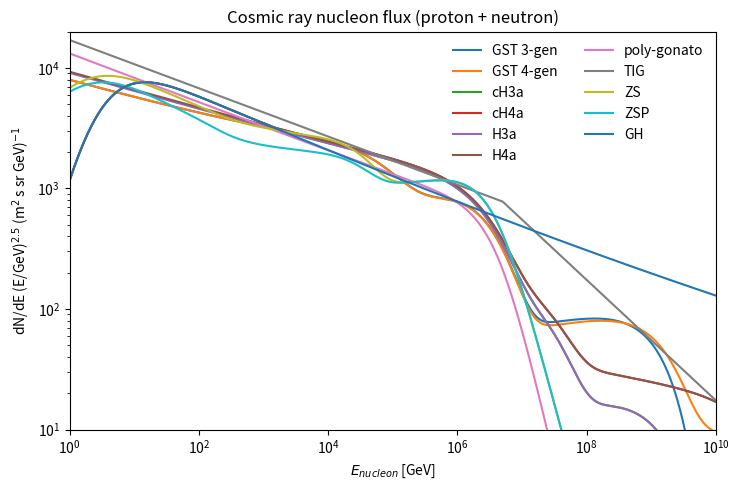
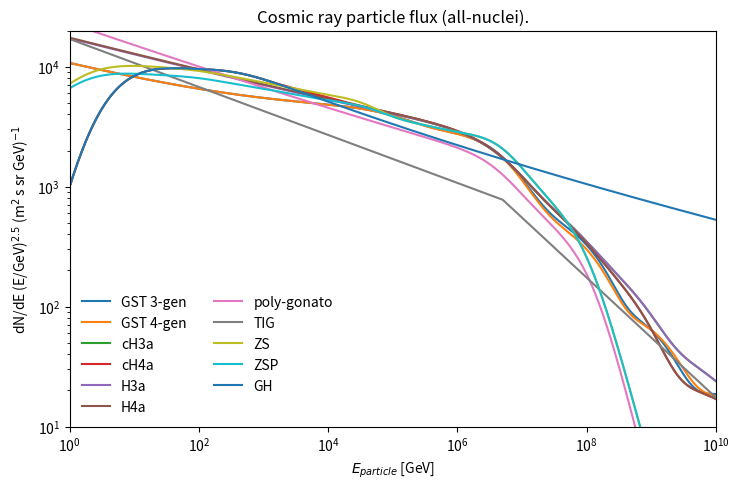
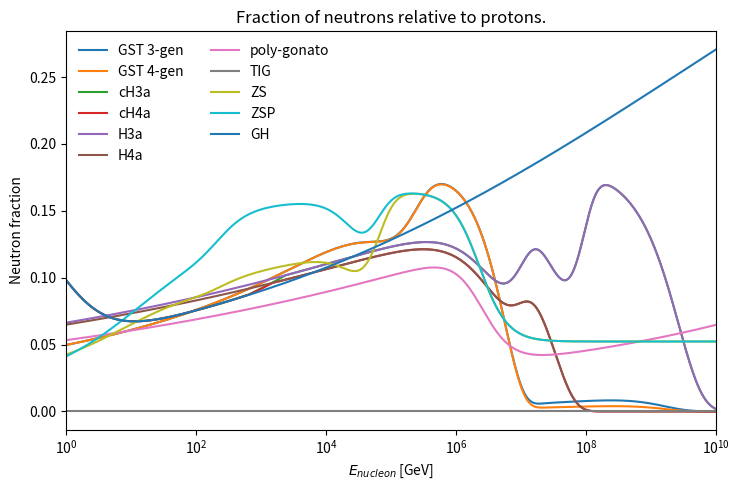
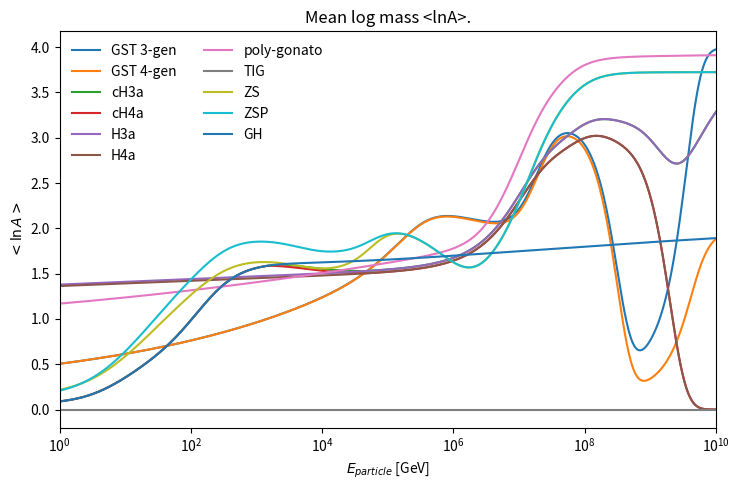

Write the Python code that produced these figures, in order.
'''
:mod:`CRFluxModels` --- models of the high-energy cosmic ray flux
=================================================================

This module is a collection of models of the high-energy primary cosmic
ray flux, found in the literature of the last decades. The base class
:class:`PrimaryFlux` contains various methods which can be used
in all types of lepton flux calculations, such as semi-analytic,
numerical or Monte Carlo methods.

.. note::
    You might also consider using this module as a starting point
    for a new fitting project of the all-nucleon flux (with errors).
    Let me know if you need data tables.

The numbering scheme for nuclei is adapted from the Cosmic Ray
Air-Shower Monte Carlo `CORSIKA <https://web.ikp.kit.edu/corsika/>`_.
Protons have the ID 14. The ID for nuclei is composed using the
formula :math:`ID=100 \\cdot A + Z`, where :math:`A` is the mass
number and :math:`Z` the charge. Using this scheme one can
easily obtain charge and mass from the ID and vice-versa (see
:func:`PrimaryFlux.Z_A`).

The physics of each model can be found following the references
in this documentation.

.. note::

    As always, if you use this for your work, please cite the corresponding
    publications.

Example:
  To generate the plots from below, just run::

      $ python CRFluxModels.py

.. plot::

    from matplotlib import pyplot as plt
    from CRFluxModels import *
    pmodels = [(GaisserStanevTilav, "3-gen", "GST 3-gen"),
               (GaisserStanevTilav, "4-gen", "GST 4-gen"),
               (HillasGaisser2012, "H3a", "H3a"),
               (HillasGaisser2012, "H4a", "H4a"),
               (PolyGonato, False, "poly-gonato"),
               (Thunman, None, "TIG"),
               (ZatsepinSokolskaya, 'default', 'ZS'),
               (ZatsepinSokolskaya, 'pamela', 'ZSP'),
               (GaisserHonda, None, 'GH')]

    nfrac = {}
    evec = np.logspace(0, 10, 1000)
    plt.figure(figsize=(7.5,5))
    plt.title('Cosmic ray nucleon flux (proton + neutron)')
    for mclass, moptions, mtitle in pmodels:
        pmod = mclass(moptions)
        pfrac, p, n = pmod.p_and_n_flux(evec)
        plt.plot(evec, (p + n) * evec ** 2.5, ls='-', lw=1.5, label=mtitle)
        nfrac[mtitle] = (1 - pfrac)

    plt.loglog()
    plt.xlabel(r"$E_{nucleon}$ [GeV]")
    plt.ylabel(r"dN/dE (E/GeV)$^{2.5}$ (m$^{2}$ s sr GeV)$^{-1}$")
    plt.legend(loc=0, frameon=False, numpoints=1, ncol=2)
    plt.xlim([1, 1e10])
    plt.ylim([10, 2e4])
    plt.tight_layout()

    plt.figure(figsize=(7.5,5))
    plt.title('Cosmic ray particle flux (all-nuclei).')

    for mclass, moptions, mtitle in pmodels:
        pmod = mclass(moptions)

        flux = pmod.total_flux(evec)
        plt.plot(evec, flux * evec ** 2.5, ls='-', lw=1.5, label=mtitle)

    plt.loglog()
    plt.xlabel(r"$E_{particle}$ [GeV]")
    plt.ylabel(r"dN/dE (E/GeV)$^{2.5}$ (m$^{2}$ s sr GeV)$^{-1}$")
    plt.legend(loc=0, frameon=False, numpoints=1, ncol=2)
    plt.xlim([1, 1e10])
    plt.ylim([10, 2e4])
    plt.tight_layout()

    plt.figure(figsize=(7.5,5))
    plt.title('Fraction of neutrons relative to protons.')
    for mclass, moptions, mtitle in pmodels:
        plt.plot(evec, nfrac[mtitle], ls='-', lw=1.5, label=mtitle)

    plt.semilogx()
    plt.xlabel(r"$E_{nucleon}$ [GeV]")
    plt.ylabel("Neutron fraction")
    plt.legend(loc=0, frameon=False, numpoints=1, ncol=2)
    plt.xlim([1, 1e10])
    plt.tight_layout()
    plt.show()
'''
import numpy as np
from abc import ABCMeta, abstractmethod


def _get_closest(value, in_list):
    """Compares the parameters ``value`` with values of the
    iterable ``in_list`` and returns the index and value of closest
    element.

    Args:
      value (int,float): value to be looked for in the list
      in_list (list,tuple): list of values with which to compare
    Returns:
      tuple (int,float): (index, value) of closest value in the list
    """
    minindex = np.argmin(np.abs(in_list - value * np.ones(len(in_list))))
    return minindex, in_list[minindex]


class PrimaryFlux():

    """Base class for primary cosmic ray flux models.

    """

    __metaclass__ = ABCMeta

    @abstractmethod
    def nucleus_flux(self, corsika_id, E):
        """Returns the flux of nuclei corresponding to
        the ``corsika_id`` at energy ``E``.

        Args:
          corsika_id (int): see :mod:`CRFluxModels` for description.
          E (float): laboratory energy of nucleus in GeV
        Returns:
          (float): flux of single nucleus type :math:`\\Phi_{nucleus}`
          in :math:`(\\text{m}^2 \\text{s sr GeV})^{-1}`
        """
        raise NotImplementedError(
            self.__class__.__name__ +
            '::nucleus_flux(): Base class method nucleus_flux called.')

    def total_flux(self, E):
        """Returns total flux of nuclei, the "all-particle-flux".

        Args:
          E (float): laboratory energy of particles in GeV
        Returns:
          (float): particle flux in :math:`\\Phi_{particles}` in
          :math:`(\\text{m}^2 \\text{s sr GeV})^{-1}`
        """

        nuc_flux = np.vectorize(self.nucleus_flux)
        return sum([nuc_flux(corsika_id, E)
                    for corsika_id in self.nucleus_ids])

    def tot_nucleon_flux(self, E):
        """Returns total flux of nucleons, the "all-nucleon-flux".

        Args:
          E (float): laboratory energy of nucleons in GeV
        Returns:
          (float): nucleon flux :math:`\\Phi_{nucleons}` in
          :math:`(\\text{m}^2 \\text{s sr GeV})^{-1}`
        """
        nuc_flux = np.vectorize(self.nucleus_flux)
        return sum([self.Z_A(corsika_id)[1] ** 2.0 *
                    nuc_flux(corsika_id, E * self.Z_A(corsika_id)[1])
                    for corsika_id in self.nucleus_ids])

    def nucleon_gamma(self, E, rel_delta=0.01):
        """Returns differential spectral index of all-nucleon-flux
        obtained from a numerical derivative.

        Args:
          E (float): laboratory energy of nucleons in GeV
          rel_delta (float): range of derivative relative to log10(E)
        Returns:
          (float): spectral index :math:`\\gamma` of nucleons
        """
        delta = rel_delta * E
        fl = self.tot_nucleon_flux
        return (np.log10(fl(E + delta) / fl(E - delta)) /
                np.log10((E + delta) / (E - delta)))

    def nucleus_gamma(self, E, corsika_id, rel_delta=0.01):
        """Returns differential spectral index of nuclei
        obtained from a numerical derivative.

        Args:
          E (float): laboratory energy of nuclei in GeV
          corsika_id (int): corsika id of nucleus/mass group
          rel_delta (float): range of derivative relative to log10(E)
        Returns:
          (float): spectral index :math:`\\gamma` of nuclei
        """
        delta = rel_delta * E
        fl = np.vectorize(self.nucleus_flux)
        return (np.log10(fl(corsika_id, E + delta) /
                         fl(corsika_id, E - delta)) /
                np.log10((E + delta) / (E - delta)))

    def delta_0(self, E):
        """Returns proton excess.

        The proton excess is defined as
        :math:`\\delta_0 = \\frac{\\Phi_p - \\Phi_n}{\\Phi_p + \\Phi_n}`.

        Args:
          E (float): laboratory energy of nucleons in GeV
        Returns:
          (float): proton excess :math:`\\delta_0`
        """
        p_0 = 0.0
        n_0 = 0.0

        p_0 += self.nucleus_flux(14, E)

        p_0 += 2.**2 * self.nucleus_flux(402, E * 4.)
        n_0 += 2.**2 * self.nucleus_flux(402, E * 4.)

        p_0 += 6.**2 * self.nucleus_flux(1206, E * 12.)
        n_0 += 6.**2 * self.nucleus_flux(1206, E * 12.)

        p_0 += 14.**2 * self.nucleus_flux(2814, E * 28.)
        n_0 += 14.**2 * self.nucleus_flux(2814, E * 28.)

        p_0 += 26.**2 * self.nucleus_flux(5426, E * 52.)
        n_0 += 26.**2 * self.nucleus_flux(5426, E * 52.)

        return (p_0 - n_0) / (p_0 + n_0)

    def p_and_n_flux(self, E):
        """Returns tuple with proton fraction, proton flux and neutron flux.

        The proton fraction is defined as :math:`\\frac{\\Phi_p}{\\Phi_p + \\Phi_n}`.

        Args:
          E (float): laboratory energy of nucleons in GeV
        Returns:
          (float,float,float): proton fraction, proton flux, neutron flux
        """
        nuc_flux = np.vectorize(self.nucleus_flux)
        za = self.Z_A

        p_flux = sum([za(corsika_id)[0] ** 2.0 *
            nuc_flux(corsika_id, E * za(corsika_id)[1]) 
            for corsika_id in self.nucleus_ids])

        n_flux = sum([(za(corsika_id)[1] - za(corsika_id)[0]) ** 2.0 *
            nuc_flux(corsika_id, E * za(corsika_id)[1])
            for corsika_id in self.nucleus_ids])

        return p_flux / (p_flux + n_flux), p_flux, n_flux


    def lnA(self, E):
        """Returns mean logarithmic mass <ln A>/

        Args:
          E (float): laboratory energy of particles in GeV
        Returns:
          (float): mean (natural) logarithmic mass
        """
        sum_weight = 0.

        for cid in self.nucleus_ids:
            if cid == 14: continue #p has lnA = 0
            sum_weight += np.log(self.Z_A(cid)[1]) * self.nucleus_flux(cid, E)

        return sum_weight / self.total_flux(E)

    def _find_nearby_id(self, corsika_id, delta_A=3):
        """Looks in :attr:`self.params` for a nucleus with same ``corsika_id`` and returns
        the corsika_id if these parameters exist. If not, it will look for nuclei of
        mass number +- delta_A around the requested nucleus and return its corsika_id
        if it exists.

        Args:
          corsika_id (int): corsika id of nucleus/mass group
        Returns:
          (int): corsika_id of requested or similar nucleus
        Raises:
          Exception: if no nucleus with mass number closer than delta_A can be found
           in parameters
        """
        if corsika_id in self.nucleus_ids:
            return corsika_id

        A_in = (corsika_id - corsika_id % 100) / 100
        closest_id = _get_closest(corsika_id, self.nucleus_ids)[1]
        A_close = (closest_id - closest_id % 100) / 100
        if np.abs(A_in - A_close) > 3:
            e = ('{0}::_find_nearby_id(): No similar nucleus found with ' +
                 'delta_A <= {1} for A_in = {2}. Closest is {3}.')
            raise Exception(
                e.format(self.__class__.__name__, delta_A, A_in, A_close))
        else:
            return A_close

    def Z_A(self, corsika_id):
        """Returns mass number :math:`A` and charge :math:`Z` corresponding
        to ``corsika_id``

        Args:
          corsika_id (int): corsika id of nucleus/mass group
        Returns:
          (int,int): (Z,A) tuple
        """
        Z, A = 1, 1
        if corsika_id > 14:
            Z = corsika_id % 100
            A = (corsika_id - Z) / 100
        return Z, A


class PolyGonato(PrimaryFlux):

    """J. R. Hoerandel, Astroparticle Physics 19, 193 (2003).
        """

    def __init__(self, constdelta=False):
        PrimaryFlux.__init__(self)

        self.name = 'poly-gonato'
        self.sname = 'pg'
        self.constdelta = constdelta
        self.E_p = 4.51e6
        self.gamma_c = -4.68
        self.epsilon_c = 1.87
        self.delta_gamma = 2.10
        if self.constdelta:
            self.epsilon_c = 1.90
            self.E_p = 4.49e6

        self.params = {}

        self.params[14] = (8.73e-2, 2.71, 1)  # H
        self.params[402] = (5.71e-2, 2.64, 2)  # He
        self.params[1206] = (1.06e-2, 2.66, 6)  # C
        self.params[1407] = (2.35e-3, 2.72, 7)  # N
        self.params[1608] = (1.57e-2, 2.68, 8)  # O
        self.params[2412] = (8.01e-3, 2.64, 12)  # Mg
        self.params[2613] = (1.15e-3, 2.66, 13)  # Al
        self.params[2814] = (7.96e-3, 2.75, 14)  # Si
        self.params[5025] = (1.35e-3, 2.46, 25)  # Mn
        self.params[5426] = (2.04e-2, 2.59, 26)  # Fe
        self.params[5427] = (7.51e-5, 2.72, 27)  # Co

        self.nucleus_ids = self.params.keys()

    def nucleus_flux(self, corsika_id, E):
        corsika_id = self._find_nearby_id(corsika_id)

        return self.PolyGonatoFormula(corsika_id, E)

    def PolyGonatoFormula(self, corsika_id, E):
        p = self.params[corsika_id]
        gam = (self.gamma_c + p[1]) if self.constdelta else -self.delta_gamma

        return (p[0] / 1000.0 * (E / 1000.0) ** (-p[1]) *
                (1 + (E / p[2] / self.E_p) ** self.epsilon_c) **
                (gam / self.epsilon_c))


class _BenzviMontaruli(PrimaryFlux):

    """http://wiki.icecube.wisc.edu/index.php/Composition
    Project started by Segev BenZvi and T. Montaruli but now it
    is not maintained and rather canceled. Feb. 2014
        """

    def __init__(self, model=None):
        self.name = 'Benzvi-Montaruli'
        self.sname = 'BM'
        self.params = {}
        # dictionary[corsika_id] = (E_0, A, gamma1, Eb, gamma2)
        self.params[14] = (31.623, 1.145, -2.786, 262.628, -2.695)  # H
        self.params[402] = (100.0, 0.030, -2.712, 484.059, -2.600)  # He
        self.params[1206] = (240.0, 6.014e-4, -2.741, 2400.0, -2.503)  # C
        self.params[1608] = (320.0, 3.828e-5, -2.741, 3200.0, -2.503)  # O
        self.params[2412] = (400.0, 4.458e-5, -2.741, 4800.0, -2.503)  # Mg
        self.params[2814] = (560.0, 4.314e-5, -2.741, 5600.0, -2.503)  # Si
        self.params[5426] = (
            1120.0, 1.659e-5, -2.741, 11200.0, -2.503)  # Fe

        self.nucleus_ids = self.params.keys()

    def nucleus_flux(self, corsika_id, E):
        corsika_id = self._find_nearby_id(corsika_id)

        return self.BenzviFlux(corsika_id, E)

    def BenzviFlux(self, corsika_id, E):

        param = self.params[corsika_id]
        try:
            if E < param[3]:
                return param[1] * (E / param[0]) ** param[2]
            else:
                return (param[1] * (param[3] / param[0]) **
                        (param[2] - param[4]) * (E / param[0]) ** param[4])
        except:
            return np.hstack(
                [param[1] * (E[E < param[3]] / param[0]) ** param[2],
                 param[1] * (param[3] / param[0]) ** (param[2] - param[4])
                 * (E[E >= param[3]] / param[0]) ** param[4]])


class HillasGaisser2012(PrimaryFlux):

    """Gaisser, T.K., Astroparticle Physics 35, 801 (2012).

    Model is based on Hillas ideas and eye-ball fits by T.K. Gaisser.
    H3a is a 3-'peters cycle' 5 mass group model with mixed
    composition above the ankle. H4a has protons only in the
    3. component.

    Args:
      model (str): can be either H3a or H4a.
    """

    def __init__(self, model="H4a"):

        self.name = 'Hillas-Gaisser (' + model + ')'
        self.sname = model
        self.model = model
        self.params = {}
        self.rid_cutoff = {}

        mass_comp = [14, 402, 1206, 2814, 5426]
        for mcomp in mass_comp:
            self.params[mcomp] = {}

        self.rid_cutoff[1] = 4e6
        self.rid_cutoff[2] = 30e6
        self.rid_cutoff[3] = 2e9
        self.params[14][1] = (7860, 1.66, 1)  # H
        self.params[402][1] = (3550, 1.58, 2)  # He
        self.params[1206][1] = (2200, 1.63, 6)  # CNO
        self.params[2814][1] = (1430, 1.67, 14)  # MgAlSi
        self.params[5426][1] = (2120, 1.63, 26)  # Fe

        self.params[14][2] = (20, 1.4, 1)  # H
        self.params[402][2] = (20, 1.4, 2)  # He
        self.params[1206][2] = (13.4, 1.4, 6)  # CNO
        self.params[2814][2] = (13.4, 1.4, 14)  # MgAlSi
        self.params[5426][2] = (13.4, 1.4, 26)  # Fe

        if self.model == "H3a":
            self.rid_cutoff[3] = 2e9
            self.params[14][3] = (1.7, 1.4, 1)  # H
            self.params[402][3] = (1.7, 1.4, 2)  # He
            self.params[1206][3] = (1.14, 1.4, 6)  # CNO
            self.params[2814][3] = (1.14, 1.4, 14)  # MgAlSi
            self.params[5426][3] = (1.14, 1.4, 26)  # Fe
        elif self.model == "H4a":
            self.rid_cutoff[3] = 60e9
            self.params[14][3] = (200., 1.6, 1)  # H
            self.params[402][3] = (0, 1.4, 2)  # He
            self.params[1206][3] = (0, 1.4, 6)  # CNO
            self.params[2814][3] = (0, 1.4, 14)  # MgAlSi
            self.params[5426][3] = (0, 1.4, 26)  # Fe
        else:
            raise Exception(
                'HillasGaisser2012(): Unknown model version requested.')

        self.nucleus_ids = self.params.keys()

    def nucleus_flux(self, corsika_id, E):
        corsika_id = self._find_nearby_id(corsika_id)

        flux = 0.0
        for i in range(1, 4):
            p = self.params[corsika_id][i]
            flux += p[0] * E ** (-p[1] - 1.0) * \
                np.exp(-E / p[2] / self.rid_cutoff[i])
        return flux


class H3a_polygonato(HillasGaisser2012):

    """Modified version of Gaisser, T.K., Astroparticle 
    Physics 35, 801 (2012).

    Model is based on Hillas ideas and eye-ball fits by T.K. Gaisser.
    H3a is a 3-'peters cycle' 5 mass group model with mixed
    composition above the ankle. H4a has protons only in the
    3. component.

    This version has a five component poly-gonato at lower energies
    and resembles H3/4a at energies above the knee.

    Args:
      model (str): can be either H3a or H4a.
    """
    def __init__(self, model="H3a"):
        HillasGaisser2012.__init__(self, model)
        self.rid_cutoff[1] = 4.49e6
        self.rid_cutoff[2] = 30e6
        self.rid_cutoff[3] = 2e9
        self.params[14][1] = (11800, 1.71, 1)  # H
        self.params[402][1] = (4750, 1.64, 2)  # He
        self.params[1206][1] = (3860, 1.67, 6)  # CNO
        self.params[2814][1] = (3120, 1.70, 14)  # MgAlSi
        self.params[5426][1] = (1080, 1.55, 26)  # Fe

        self.params[14][2] = (11.8, 1.4, 1)  # H
        self.params[402][2] = (11.8, 1.4, 2)  # He
        self.params[1206][2] = (7.88, 1.4, 6)  # CNO
        self.params[2814][2] = (7.88, 1.4, 14)  # MgAlSi
        self.params[5426][2] = (7.88, 1.4, 26)  # Fe
        

class GaisserStanevTilav(PrimaryFlux):

    """T. K. Gaisser, T. Stanev, and S. Tilav, arXiv:1303.3565, (2013).

    Args:
      model (str): 3-gen or 4-gen

    Raises:
      Exception: if ``model`` not properly specified.
    """

    def __init__(self, model="3-gen"):
        PrimaryFlux.__init__(self)

        self.name = 'GST (' + model + ')'
        self.sname = 'GST' + model[0]
        self.model = model
        self.params = {}
        self.rid_cutoff = {}

        self.rid_cutoff[1] = 120e3
        self.rid_cutoff[2] = 4e6

        mass_comp = [14, 402, 1206, 1608, 5426]
        for mcomp in mass_comp:
            self.params[mcomp] = {}

        self.params[14][1] = (7000, 1.66, 1)  # H
        self.params[402][1] = (3200, 1.58, 2)  # He
        self.params[1206][1] = (100, 1.4, 6)  # C
        self.params[1608][1] = (130, 1.4, 8)  # O
        self.params[5426][1] = (60, 1.3, 26)  # Fe

        self.params[14][2] = (150, 1.4, 1)  # H
        self.params[402][2] = (65, 1.3, 2)  # He
        self.params[1206][2] = (6, 1.3, 6)  # C
        self.params[1608][2] = (7, 1.3, 8)  # O

        if self.model == "3-gen":
            self.params[5426][2] = (2.3, 1.2, 26)  # Fe
            self.rid_cutoff[3] = 1.3e9

            self.params[14][3] = (14, 1.4, 1)  # H
            self.params[402][3] = (0, 1.4, 2)  # He
            self.params[1206][3] = (0, 1.4, 6)  # CNO
            self.params[1608][3] = (0, 1.3, 8)  # O
            self.params[5426][3] = (0.025, 1.2, 26)  # Fe

        elif self.model == "4-gen":
            self.params[5426][2] = (2.1, 1.2, 26)  # Fe

            self.rid_cutoff[3] = 1.5e9
            self.params[14][3] = (12., 1.4, 1)  # H
            self.params[402][3] = (0, 1.4, 2)  # He
            self.params[1206][3] = (0, 1.4, 6)  # CNO
            self.params[1608][3] = (0, 1.3, 8)  # O
            self.params[5426][3] = (0.011, 1.2, 26)  # Fe

            self.rid_cutoff[4] = 40e9
            self.params[14][4] = (1.2, 1.4, 1)  # H
            self.params[402][4] = (0, 0, 2)  # He
            self.params[1206][4] = (0, 0, 6)  # CNO
            self.params[1608][4] = (0, 0, 8)  # O
            self.params[5426][4] = (0, 0, 26)  # Fe
        else:
            raise Exception(
                'GaisserStanevTilav(): Unknown model version.')

        self.nucleus_ids = self.params.keys()

    def nucleus_flux(self, corsika_id, E):
        corsika_id = self._find_nearby_id(corsika_id)

        flux = 0.0
        ngen = 0

        if self.model == '3-gen':
            ngen = 4
        elif self.model == '4-gen':
            ngen = 5
        else:
            raise Exception('GaisserStanevTilav(): Unknown model type.')

        for i in range(1, ngen):
            p = self.params[corsika_id][i]
            flux += p[0] * E ** (-p[1] - 1.0) * \
                np.exp(-E / p[2] / self.rid_cutoff[i])
        return flux


class CombinedGHandHG(PrimaryFlux):

    """A. Fedynitch, J. Becker Tjus, and P. Desiati, Phys. Rev. D 86, 114024 (2012).

    In the paper the high energy models were called cHGm for GH+H3a and cHGp for GH+H4a.
    The names have been change to use the quite unintuitive names H3a and H4a in
    ongoing literature.

    """

    def __init__(self, model="H3a"):
        self.name = 'comb. GH and ' + model
        self.sname = 'c' + model
        self.params = {}
        self.leModel = GaisserHonda()
        self.heModel = HillasGaisser2012(model)
        self.heCutOff = 1e5
        cid_list = [14, 402, 1206, 2814, 5426]

        # Store low- to high-energy model transitions in params
        for cid in cid_list:
            self.params[cid] = self.FindTransition(cid)
        self.nucleus_ids = self.params.keys()

    def FindTransition(self, corsika_id):
        from scipy.optimize import fsolve

        def func(logE):
            return (self.leModel.nucleus_flux(corsika_id, 10 ** logE) -
                    self.heModel.nucleus_flux(corsika_id, 10 ** logE))

        result = fsolve(func, 3.1)
        # print 'CombinedSpectrum(): low E to high E model transition for',
        # corsika_id, 10 ** result[0]
        return 10 ** result[0]

    def nucleus_flux(self, corsika_id, E):
        corsika_id = self._find_nearby_id(corsika_id)

        try:
            E = np.array(E)
            le = E < self.params[corsika_id]
            he = E >= self.params[corsika_id]
            return np.hstack((self.leModel.nucleus_flux(corsika_id, E[le]),
                              self.heModel.nucleus_flux(corsika_id, E[he])))
        except IndexError:
            if E < self.params[corsika_id]:
                return self.leModel.nucleus_flux(corsika_id, E)
            else:
                return self.heModel.nucleus_flux(corsika_id, E)


class ZatsepinSokolskaya(PrimaryFlux):

    """The model was first released in V. I. Zatsepin and N. V. Sokolskaya,
    Astronomy and Astrophysics 458, 1 (2006).

    Later, the PAMELA experiment has fitted the parameters of this model
    to their data in PAMELA Collaboration, O. Adriani et al., Science 332, 69 (2011).
    Both versions of parameters can be accessed here.

    The model does not describe the flux above the knee. Therefore, the highest energies
    should not exceed 1-10 PeV.

    Args:
      model (str): 'default' for original or 'pamela' for PAMELA parameters
    """

    def __init__(self, model='pamela'):
        if model == 'pamela':
            self.name = 'Zatsepin-Sokolskaya/Pamela'
            self.sname = 'ZSP'
            self.R_0 = 5.5
            self.alpha = (2.3, 2.1, 2.57)
            self.R_max = (8e4, 4e6, 2e2)
            self.gamma = (2.63, 2.43, 2.9)
            self.gamma_k = (8, 4.5, 4.5)
            self.f_norm = {}
            self.f_norm[14] = (7.1e3, 6.25e3, 3.0, 74., 1)
            self.f_norm[402] = (9.5e3, 8.5e3, 0.74, 18., 2)
            self.f_norm[1206] = (6.75e3, 1.8e3, 30, 5.8, 7)
            self.f_norm[2814] = (5.5e3, 1.5e3, 110, 3.5, 12)
            self.f_norm[5426] = (3.5e3, 1.2e3, 750, 2.4, 20)
            self.m_p = 0.983
        elif model == 'default':
            self.name = 'Zatsepin-Sokolskaya'
            self.sname = 'ZS'
            self.R_0 = 5.5
            self.alpha = (2.3, 2.1, 2.57)
            self.R_max = (8e4, 4e6, 2e2)
            self.gamma = (2.63, 2.43, 2.9)
            self.gamma_k = (8, 4.5, 4.5)
            self.f_norm = {}
            self.f_norm[14] = (1.36e4, 6.25e3, 2.1, 74., 1)
            self.f_norm[402] = (8.75e3, 8.5e3, 3.0, 18., 2)
            self.f_norm[1206] = (6.75e3, 1.8e3, 30, 5.8, 7)
            self.f_norm[2814] = (5.5e3, 1.5e3, 110, 3.5, 12)
            self.f_norm[5426] = (3.5e3, 1.2e3, 750, 2.4, 20)
            self.m_p = 0.983
        else:
            raise Exception("{0}():: Unknown model selection '{1}'.".format(
                self.__class__.__name__, model))
        self.nucleus_ids = self.f_norm.keys()

    def lamba_esc(self, R):
        return (4.2 * (R / self.R_0) ** (-1. / 3.) *
                (1 + (R / self.R_0) ** (-2. / 3.)))

    def Q(self, R, gen):
        return R ** (-self.alpha[gen]) * self.phi(R, gen)

    def phi(self, R, gen):

        return ((1 + (R / self.R_max[gen]) ** 2) **
                ((self.gamma[gen] - self.gamma_k[gen]) / 2.))

    def dR_dE(self, E, corsika_id):
        Z, A = self.Z_A(corsika_id)
        return (1. / Z * (E + self.m_p * A) /
                np.sqrt(E ** 2 + 2 * self.m_p * A * E))

    def R(self, E, corsika_id):
        Z, A = self.Z_A(corsika_id)
        return 1. / Z * np.sqrt(E ** 2 + 2 * self.m_p * A * E)

    def f_mod(self, E, corsika_id):
        Z = self.Z_A(corsika_id)[0]

        P = ((E ** 2 + 2 * self.m_p * E) /
             ((E + Z * 0.511e-3 * 0.6) ** 2 +
              2 * self.m_p * (E + Z * 0.511e-3 * 0.6)))
        return self.flux(E + Z * 0.511e-3 * 0.6, corsika_id) * P

    def dN_dR(self, R, corsika_id, gen):
        return (self.Q(R, gen) * self.lamba_esc(R) /
                (1 + self.lamba_esc(R) / self.f_norm[corsika_id][3]))

    def dN_dE(self, E, corsika_id, gen):
        return (self.dR_dE(E, corsika_id) *
                self.dN_dR(self.R(E, corsika_id), corsika_id, gen))

    def flux(self, E, corsika_id):
        flux = 0.0
        for gen in range(3):
            flux += (self.f_norm[corsika_id][gen] * 1e4 ** (-2.75) /
                     self.dN_dE(1e4, corsika_id, gen) *
                     self.dN_dE(E, corsika_id, gen))
        return flux

    def nucleus_flux(self, corsika_id, E):
        corsika_id = self._find_nearby_id(corsika_id)

        try:
            le = E < 300
            he = E >= 300
            return np.hstack((self.f_mod(E[le], corsika_id),
                              self.flux(E[he], corsika_id)))

        except:
            if E < 300:
                return self.f_mod(E, corsika_id)
            else:
                return self.flux(E, corsika_id)


class GaisserHonda(PrimaryFlux):

    """5 mass group single power-law model from T.K. Gaisser and M. Honda,
    Annual Review of Nuclear and Particle Science 52, 153 (2002)

    This model was tuned to lower energy baloon data. It fails to
    describe the flux at and above the knee. A safe range for using
    it is < 100 TeV/nucleon.
    """

    def __init__(self, opt=None):

        self.name = 'Gaisser-Honda'
        self.sname = 'GH'
        self.params = {}
        self.params[14] = (2.74, 14900, 2.15, 0.21)
        self.params[402] = (2.64, 600, 1.25, 0.14)
        self.params[1206] = (2.60, 33.2, 0.97, 0.01)
        self.params[2814] = (2.79 + 0.08, 34.2 - 6.0, 2.14, 0.01)
        self.params[5426] = (2.68, 4.45, 3.07, 0.41)
        self.nucleus_ids = self.params.keys()

    def nucleus_flux(self, corsika_id, E):
        corsika_id = self._find_nearby_id(corsika_id)
        A = self.Z_A(corsika_id)[1]

        alpha = self.params[corsika_id][0]
        K = self.params[corsika_id][1]
        b = self.params[corsika_id][2]
        c = self.params[corsika_id][3]

        return K / A * (E / A + b * np.exp(-c * np.sqrt(E / A))) ** -alpha


class Thunman(PrimaryFlux):

    """Popular broken power-law flux model.

    The parameters of this model are taken from the prompt flux calculation
    paper by M. Thunman, G. Ingelman, and P. Gondolo, Astroparticle Physics 5, 309 (1996).
    The model contians only protons with a power-law index of -2.7 below the knee,
    located at 5 PeV, and -3.0 for energies higher than that.
    """

    name = "Thunman et al. ('96)"
    sname = 'TIG'

    def __init__(self, opt=None):
        self.params = {}
        self.params["low_e"] = (1e4 * 1.7, -2.7)
        self.params["high_e"] = (1e4 * 174, -3.0)
        self.params["trans"] = 5e6
        self.nucleus_flux = np.vectorize(self.nucleus_flux)

        self.nucleus_ids = [14]

    def nucleus_flux(self, corsika_id, E):
        if corsika_id != 14:
            return 0.0
        if E < self.params["trans"]:
            return self.params['low_e'][0] * E ** (self.params['low_e'][1])
        else:
            return self.params['high_e'][0] * E ** (self.params['high_e'][1])


class SimplePowerlaw27(PrimaryFlux):

    """Simple E**-2.7 parametrization based on values from
    :class:`Thunman` below knee.
    """

    name = r"$E^{-2.7}$"
    sname = r"$E^{-2.7}$"

    def __init__(self, opt=None):
        self.params = (1e4 * 1.7, -2.7)
        self.nucleus_flux = np.vectorize(self.nucleus_flux)
        self.nucleus_ids = [14]

    def nucleus_flux(self, corsika_id, E):
        if corsika_id != 14:
            return 0.0

        return self.params[0] * E ** (self.params[1])


if __name__ == '__main__':

    from matplotlib import pyplot as plt
    pmodels = [(GaisserStanevTilav, "3-gen", "GST 3-gen"),
               (GaisserStanevTilav, "4-gen", "GST 4-gen"),
               (CombinedGHandHG, "H3a", "cH3a"),
               (CombinedGHandHG, "H4a", "cH4a"),
               (HillasGaisser2012, "H3a", "H3a"),
               (HillasGaisser2012, "H4a", "H4a"),
               (PolyGonato, False, "poly-gonato"),
               (Thunman, None, "TIG"),
               (ZatsepinSokolskaya, 'default', 'ZS'),
               (ZatsepinSokolskaya, 'pamela', 'ZSP'),
               (GaisserHonda, None, 'GH')]

    nfrac = {}
    lnA = {}
    evec = np.logspace(0, 10, 1000)
    plt.figure(figsize=(7.5, 5))
    plt.title('Cosmic ray nucleon flux (proton + neutron)')
    for mclass, moptions, mtitle in pmodels:
        pmod = mclass(moptions)
        pfrac, p, n = pmod.p_and_n_flux(evec)
        plt.plot(evec, (p + n) * evec ** 2.5, ls='-', lw=1.5, label=mtitle)
        nfrac[mtitle] = (1 - pfrac)
        lnA[mtitle] = pmod.lnA(evec)

    plt.loglog()
    plt.xlabel(r"$E_{nucleon}$ [GeV]")
    plt.ylabel(r"dN/dE (E/GeV)$^{2.5}$ (m$^{2}$ s sr GeV)$^{-1}$")
    plt.legend(loc=0, frameon=False, numpoints=1, ncol=2)
    plt.xlim([1, 1e10])
    plt.ylim([10, 2e4])
    plt.tight_layout()

    plt.figure(figsize=(7.5, 5))
    plt.title('Cosmic ray particle flux (all-nuclei).')

    for mclass, moptions, mtitle in pmodels:
        pmod = mclass(moptions)

        flux = pmod.total_flux(evec)
        plt.plot(evec, flux * evec ** 2.5, ls='-', lw=1.5, label=mtitle)

    plt.loglog()
    plt.xlabel(r"$E_{particle}$ [GeV]")
    plt.ylabel(r"dN/dE (E/GeV)$^{2.5}$ (m$^{2}$ s sr GeV)$^{-1}$")
    plt.legend(loc=0, frameon=False, numpoints=1, ncol=2)
    plt.xlim([1, 1e10])
    plt.ylim([10, 2e4])
    plt.tight_layout()

    plt.figure(figsize=(7.5, 5))
    plt.title('Fraction of neutrons relative to protons.')
    for mclass, moptions, mtitle in pmodels:
        plt.plot(evec, nfrac[mtitle], ls='-', lw=1.5, label=mtitle)

    plt.semilogx()
    plt.xlabel(r"$E_{nucleon}$ [GeV]")
    plt.ylabel("Neutron fraction")
    plt.legend(loc=0, frameon=False, numpoints=1, ncol=2)
    plt.xlim([1, 1e10])
    plt.tight_layout()

    plt.figure(figsize=(7.5, 5))
    plt.title('Mean log mass <lnA>.')
    for mclass, moptions, mtitle in pmodels:
        plt.plot(evec, lnA[mtitle], ls='-', lw=1.5, label=mtitle)

    plt.semilogx()
    plt.xlabel(r"$E_{particle}$ [GeV]")
    plt.ylabel("$<\ln{A}>$")
    plt.legend(loc=0, frameon=False, numpoints=1, ncol=2)
    plt.xlim([1, 1e10])
    plt.tight_layout()

    plt.show()
